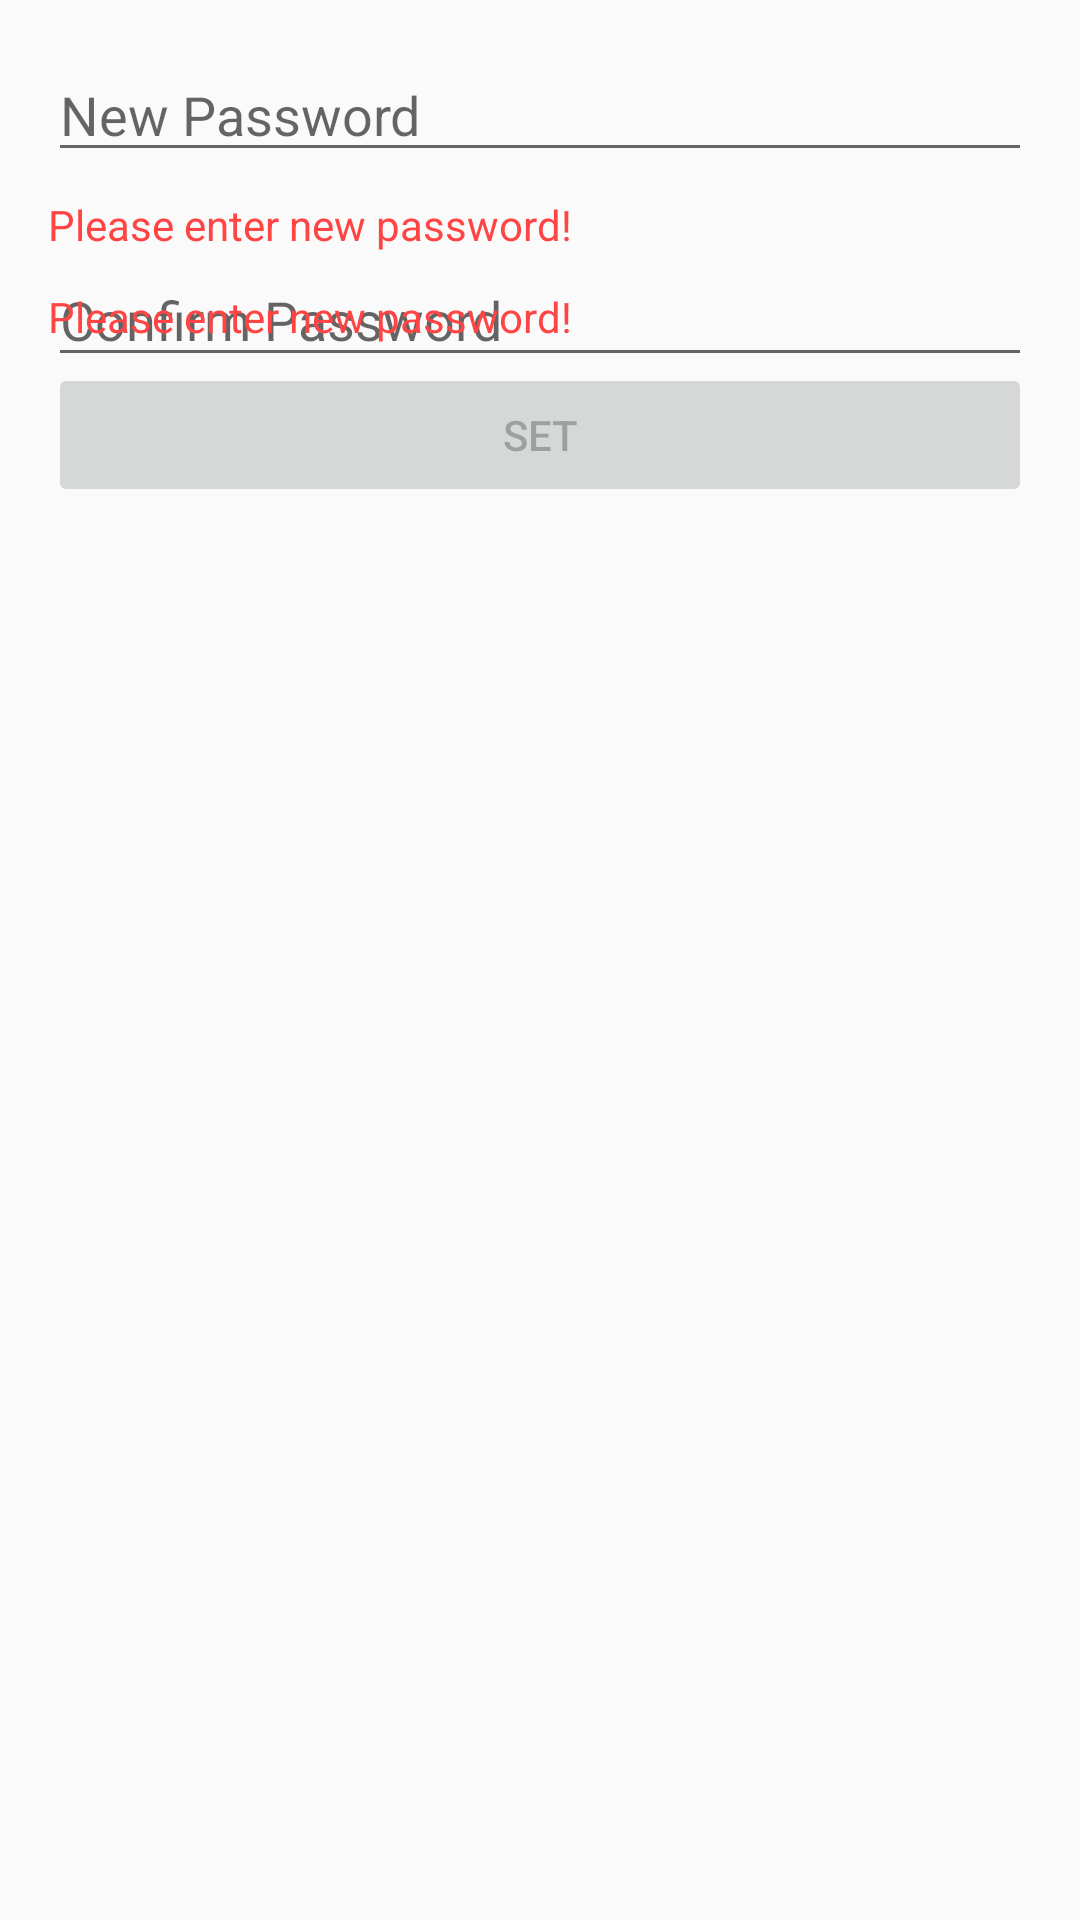

Produce the Android XML layout that renders to this screen, including the resource entries it uses.
<!-- AndroidManifest.xml: application theme AppTheme -->
<!-- res/layout/layout_dialog.xml -->
<?xml version="1.0" encoding="utf-8"?>
<RelativeLayout xmlns:android="http://schemas.android.com/apk/res/android"
    android:layout_width="match_parent"
    android:layout_height="match_parent"
    android:padding="16dp">



    <EditText
        android:id="@+id/new_pass"
        android:layout_width="match_parent"
        android:layout_height="wrap_content"
        android:hint="New Password"
        android:inputType="textPassword"
        />


    <androidx.appcompat.widget.AppCompatImageView
        android:id="@+id/show_new_pass"
        android:layout_width="wrap_content"
        android:layout_height="wrap_content"
        android:layout_below="@id/new_pass"
        android:layout_alignParentRight="true"
        android:layout_centerVertical="true"
        android:layout_marginTop="-38dp"
        android:layout_marginRight="10dp"
        android:src="@drawable/ic_remove_red_eye_black_24dp"
        android:text="Show Password" />

    <TextView
        android:layout_marginTop="8dp"
        android:id="@+id/set_error2"
        android:layout_width="match_parent"
        android:layout_height="wrap_content"
        android:text="Please enter new password!"
        android:textColor="@android:color/holo_red_light"
        android:layout_below="@id/new_pass"
        />

    <EditText
        android:id="@+id/set_pass"
        android:layout_width="match_parent"
        android:layout_height="wrap_content"
        android:hint="Confirm Password"
        android:inputType="textPassword"
        android:layout_below="@id/set_error2"/>

    <androidx.appcompat.widget.AppCompatImageView
        android:id="@+id/show_pass"
        android:layout_width="wrap_content"
        android:layout_height="wrap_content"
        android:layout_below="@id/set_pass"
        android:layout_alignParentRight="true"
        android:layout_centerVertical="true"
        android:layout_marginTop="-38dp"
        android:layout_marginRight="10dp"
        android:src="@drawable/ic_remove_red_eye_black_24dp"
        android:text="Show Password" />

    <TextView
        android:layout_marginTop="8dp"
        android:id="@+id/set_error"
        android:layout_width="match_parent"
        android:layout_height="wrap_content"
        android:text="Please enter new password!"
        android:textColor="@android:color/holo_red_light"
        android:layout_below="@id/show_pass"
        />



    <Button
        android:layout_marginTop="6dp"
        android:id="@+id/set_pass_button"
        android:layout_width="match_parent"
        android:layout_height="wrap_content"
        android:layout_below="@id/set_error"
        android:text="Set"
        android:enabled="false"/>
</RelativeLayout>
<!-- resources referenced by this layout -->
<resources>
  <style name="AppTheme" parent="Theme.AppCompat.Light.NoActionBar">
          
          <item name="colorPrimary">@color/colorPrimary</item>
          <item name="colorPrimaryDark">@color/colorPrimaryDark</item>
          <item name="colorAccent">@color/colorAccent</item>
      </style>
  <color name="colorPrimary">#a4cd3b</color>
  <color name="colorPrimaryDark">#383838</color>
  <color name="colorAccent">#25aae1</color>
</resources>
